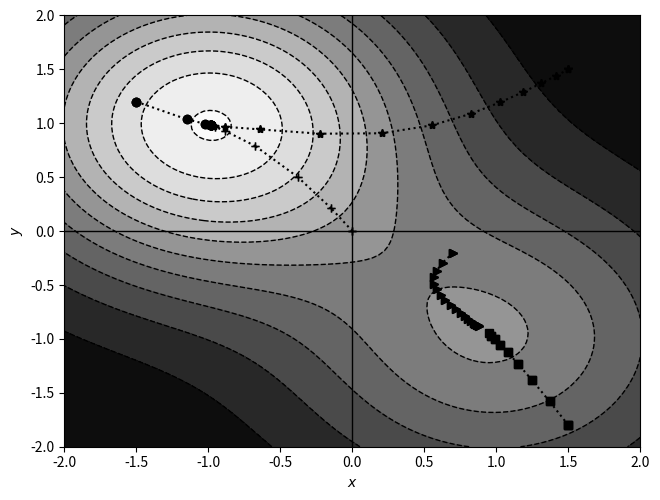

Here is the Python script that generated this plot:
#
#  file:  gd_multiple.py
#
#  2D example of gradient descent for a function
#  with more than one minimum
#
#  RTK, 14-Feb-2021
#  Last update:  14-Feb-2021
#
################################################################

import numpy as np
import matplotlib.pylab as plt

#  Function and partial derivatives
def f(x,y):
    return -2*np.exp(-0.5*((x+1)**2+(y-1)**2)) +  \
           -np.exp(-0.5*((x-1)**2+(y+1)**2))

def dx(x,y):
    return 2*(x+1)*np.exp(-0.5*((x+1)**2+(y-1)**2)) +  \
           (x-1)*np.exp(-0.5*((x-1)**2+(y+1)**2))

def dy(x,y):
    return (y+1)*np.exp(-0.5*((x-1)**2+(y+1)**2)) +  \
           2*(y-1)*np.exp(-0.5*((x+1)**2+(y-1)**2))

#  Gradient descent steps
N = 100
x,y = np.meshgrid(np.linspace(-2,2,N), np.linspace(-2,2,N))
z = f(x,y)
plt.contourf(x,y,z,10, cmap="Greys")
plt.contour(x,y,z,10, colors='k', linewidths=1)
plt.plot([0,0],[-2,2],color='k',linewidth=1)
plt.plot([-2,2],[0,0],color='k',linewidth=1)

eta = 0.4

x = xold = -1.5
y = yold = 1.2
for i in range(9):
    plt.plot([xold,x],[yold,y], marker='o', linestyle='dotted', color='k')
    xold = x
    yold = y
    x = x - eta * dx(x,y)
    y = y - eta * dy(x,y)

x = xold = 1.5
y = yold = -1.8
for i in range(9):
    plt.plot([xold,x],[yold,y], marker='s', linestyle='dotted', color='k')
    xold = x
    yold = y
    x = x - eta * dx(x,y)
    y = y - eta * dy(x,y)

x = xold = 0.0
y = yold = 0.0
for i in range(20):
    plt.plot([xold,x],[yold,y], marker='+', linestyle='dotted', color='k')
    xold = x
    yold = y
    x = x - eta * dx(x,y)
    y = y - eta * dy(x,y)

x = xold = 0.7
y = yold = -0.2
for i in range(20):
    plt.plot([xold,x],[yold,y], marker='>', linestyle='dotted', color='k')
    xold = x
    yold = y
    x = x - eta * dx(x,y)
    y = y - eta * dy(x,y)

x = xold = 1.5
y = yold = 1.5
for i in range(30):
    plt.plot([xold,x],[yold,y], marker='*', linestyle='dotted', color='k')
    xold = x
    yold = y
    x = x - eta * dx(x,y)
    y = y - eta * dy(x,y)

plt.xlabel("$x$")
plt.ylabel("$y$")
plt.tight_layout(pad=0, w_pad=0, h_pad=0)
plt.savefig("gd_multiple_steps.png", dpi=300)
plt.show()
plt.close()
